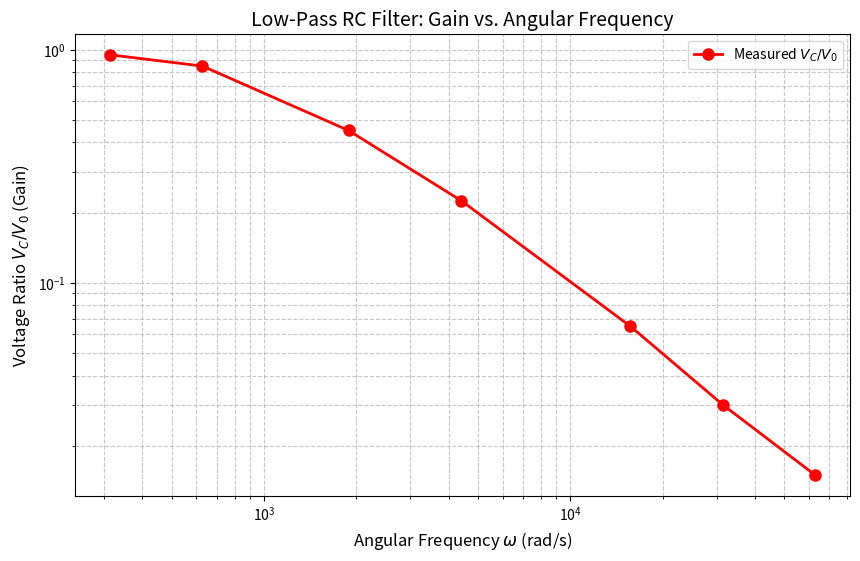
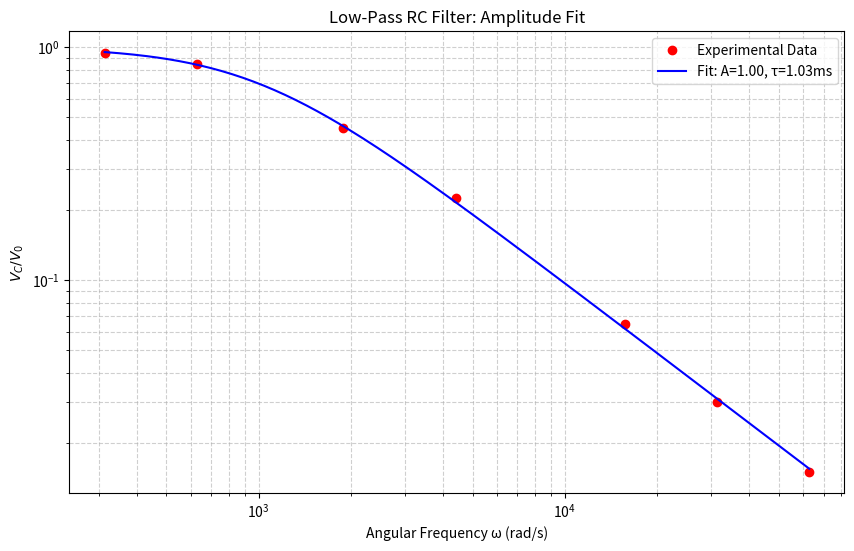
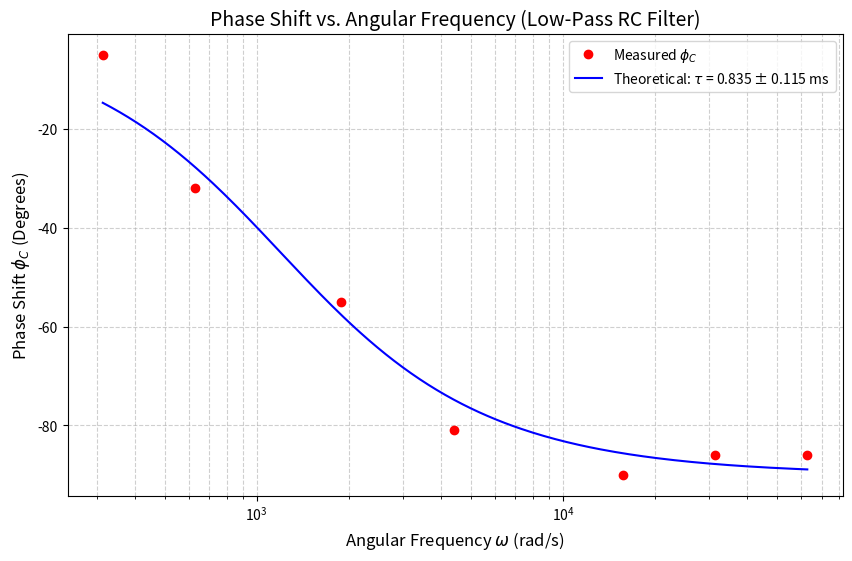

These figures' Python source, in order:
import numpy as np
import matplotlib.pyplot as plt
from scipy.optimize import curve_fit

freq_hz = np.array([50, 100, 300, 700, 2500, 5000, 10000])
v_0 = np.array([2.0, 2.0, 2.0, 2.0, 2.0, 2.0, 2.0])
v_c = np.array([1.9, 1.7, 0.90, 0.45, 0.13, 0.06, 0.03])
phi_deg = np.array([-5, -32, -55, -81, -90, -86, -86]) 

omega = 2 * np.pi * freq_hz
gain = v_c / v_0

plt.figure(figsize=(10, 6))
plt.loglog(omega, gain, 'ro-', markersize=8, linewidth=2, label='Measured $V_C/V_0$')
plt.title('Low-Pass RC Filter: Gain vs. Angular Frequency', fontsize=14)
plt.xlabel('Angular Frequency $\omega$ (rad/s)', fontsize=12)
plt.ylabel('Voltage Ratio $V_C/V_0$ (Gain)', fontsize=12)
plt.grid(True, which="both", linestyle="--", alpha=0.7)
plt.legend()
plt.show()

def low_pass_model(w, A, tau):
    return A / np.sqrt(1 + (w**2 * tau**2))

popt, pcov = curve_fit(low_pass_model, omega, gain, p0=[1.0, 0.001])
A_fit, tau_fit = popt
A_err, tau_err = np.sqrt(np.diag(pcov))

print(f"Fit Results (Amp):")
print(f"A = {A_fit:.4f} ± {A_err:.4f}")
print(f"τ = {tau_fit:.6e} s ± {tau_err:.6e} s")

w_smooth = np.logspace(np.log10(omega.min()), np.log10(omega.max()), 200)
plt.figure(figsize=(10, 6))
plt.loglog(omega, gain, 'ro', label='Experimental Data')
plt.loglog(w_smooth, low_pass_model(w_smooth, *popt), 'b-', 
           label=f'Fit: A={A_fit:.2f}, τ={tau_fit*1e3:.2f}ms')
plt.title('Low-Pass RC Filter: Amplitude Fit')
plt.xlabel('Angular Frequency ω (rad/s)')
plt.ylabel('$V_C/V_0$')
plt.grid(True, which="both", ls="--", alpha=0.6)
plt.legend()
plt.show()

def phase_model(w, tau):
    return -np.degrees(np.arctan(w * tau))

popt_p, pcov_p = curve_fit(phase_model, omega, phi_deg, p0=[0.001])
tau_phi = popt_p[0]
tau_phi_err = np.sqrt(np.diag(pcov_p))[0]

print(f"Calculated tau (from phase): {tau_phi:.6e} ± {tau_phi_err:.6e} s")

w_smooth_p = np.logspace(np.log10(omega.min()), np.log10(omega.max()), 250)
plt.figure(figsize=(10, 6))
plt.semilogx(omega, phi_deg, 'ro', label='Measured $\phi_C$')
plt.semilogx(w_smooth_p, phase_model(w_smooth_p, tau_phi), 'b-', 
             label=f'Theoretical: $\\tau$ = {tau_phi*1e3:.3f} ± {tau_phi_err*1e3:.3f} ms')
plt.title('Phase Shift vs. Angular Frequency (Low-Pass RC Filter)', fontsize=14)
plt.xlabel('Angular Frequency $\omega$ (rad/s)', fontsize=12)
plt.ylabel('Phase Shift $\phi_C$ (Degrees)', fontsize=12)
plt.grid(True, which="both", ls="--", alpha=0.6)
plt.legend()
plt.show()
